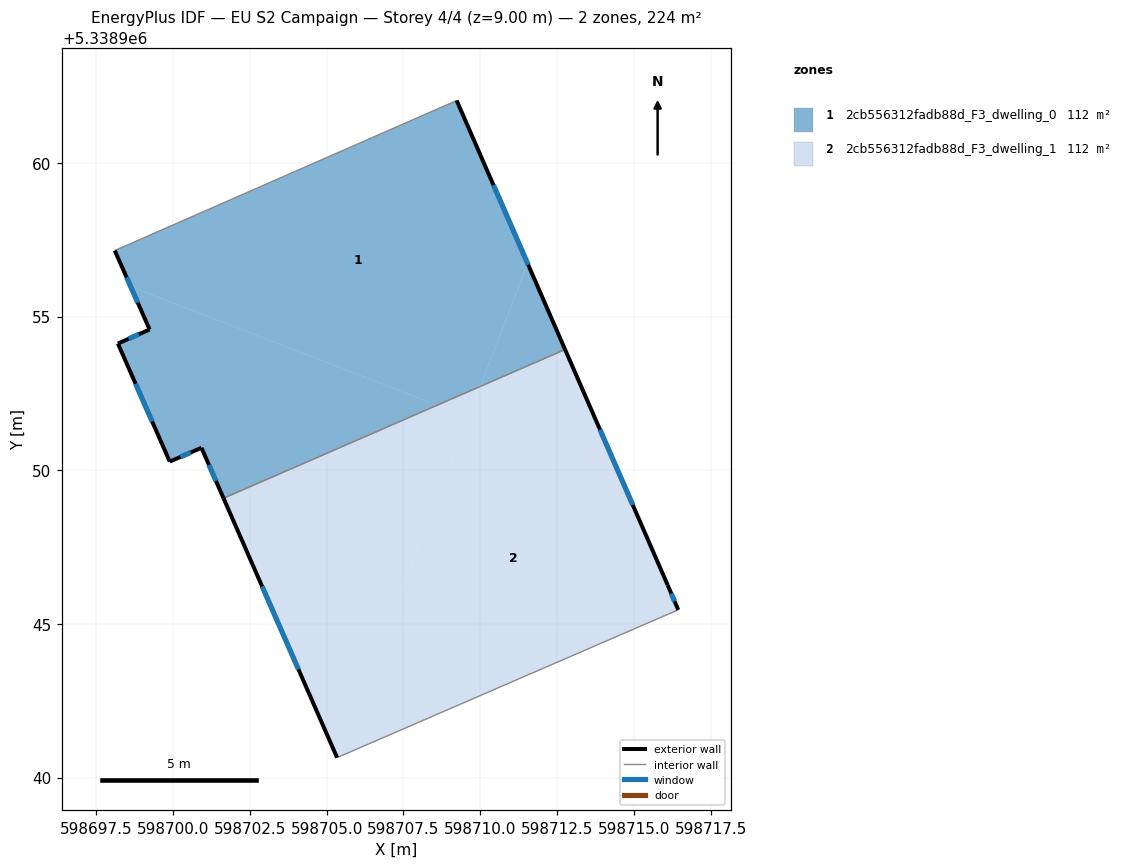
=== STOREY PLAN SPEC (per zone: floor XY polygon, exterior-wall plan segments, windows/doors) ===
zone 1: 2cb556312fadb88d_F3_dwelling_0  (111.8 m²)
  floor: (598709.23, 5338962.04) (598711.54, 5338956.72) (598710.00, 5338952.73) (598708.60, 5338952.12) (598698.62, 5338955.98) (598698.10, 5338957.15) (598709.16, 5338962.00)
  floor: (598708.60, 5338952.12) (598701.64, 5338949.09) (598700.93, 5338950.73) (598699.89, 5338950.28) (598698.21, 5338954.12) (598699.24, 5338954.58) (598698.62, 5338955.98)
  floor: (598711.54, 5338956.72) (598712.76, 5338953.93) (598710.00, 5338952.73)
  exterior wall: (598699.24, 5338954.58) – (598698.21, 5338954.12)  [1.1 m]
    window: (598698.89, 5338954.43) – (598698.56, 5338954.28)  [0.3 m²]
  exterior wall: (598698.10, 5338957.15) – (598699.24, 5338954.58)  [2.8 m]
    window: (598698.49, 5338956.28) – (598698.85, 5338955.46)  [0.9 m²]
  exterior wall: (598712.76, 5338953.93) – (598709.23, 5338962.04)  [8.8 m]
    window: (598711.56, 5338956.69) – (598710.43, 5338959.28)  [2.7 m²]
  exterior wall: (598700.93, 5338950.73) – (598701.64, 5338949.09)  [1.8 m]
    window: (598701.17, 5338950.17) – (598701.40, 5338949.65)  [0.5 m²]
  exterior wall: (598699.89, 5338950.28) – (598700.93, 5338950.73)  [1.1 m]
    window: (598700.25, 5338950.44) – (598700.57, 5338950.58)  [0.3 m²]
  exterior wall: (598698.21, 5338954.12) – (598699.89, 5338950.28)  [4.2 m]
    window: (598698.78, 5338952.82) – (598699.32, 5338951.59)  [1.3 m²]
  interior walls: 3
zone 2: 2cb556312fadb88d_F3_dwelling_1  (111.8 m²)
  floor: (598709.61, 5338951.73) (598705.33, 5338940.67) (598701.64, 5338949.09) (598708.60, 5338952.12)
  floor: (598712.76, 5338953.93) (598716.10, 5338946.26) (598716.44, 5338945.46) (598705.34, 5338940.65) (598705.33, 5338940.67) (598710.00, 5338952.73)
  floor: (598710.00, 5338952.73) (598709.61, 5338951.73) (598708.60, 5338952.12)
  exterior wall: (598716.10, 5338946.26) – (598712.76, 5338953.93)  [8.4 m]
    window: (598714.96, 5338948.87) – (598713.90, 5338951.32)  [2.6 m²]
  exterior wall: (598716.44, 5338945.46) – (598716.10, 5338946.26)  [0.9 m]
    window: (598716.32, 5338945.73) – (598716.22, 5338945.99)  [0.3 m²]
  exterior wall: (598701.64, 5338949.09) – (598705.34, 5338940.65)  [9.2 m]
    window: (598702.90, 5338946.22) – (598704.08, 5338943.52)  [2.8 m²]
  interior walls: 2

=== DERIVED (storey summary) ===
Building: EU S2 Campaign
Storey: 4 of 4  (floor level z = 9.00 m)
Storey gross floor area: 223.5 m²
Zones on this storey: 2
  - 2cb556312fadb88d_F3_dwelling_0: floor 111.8 m²; exterior wall 19.9 m (59.7 m²); 6 window(s) 6.1 m²; WWR 10.2%
  - 2cb556312fadb88d_F3_dwelling_1: floor 111.8 m²; exterior wall 18.5 m (55.4 m²); 3 window(s) 5.7 m²; WWR 10.2%
Zone adjacency (shared interzone walls):
  - 2cb556312fadb88d_F3_dwelling_0 ↔ 2cb556312fadb88d_F3_dwelling_1